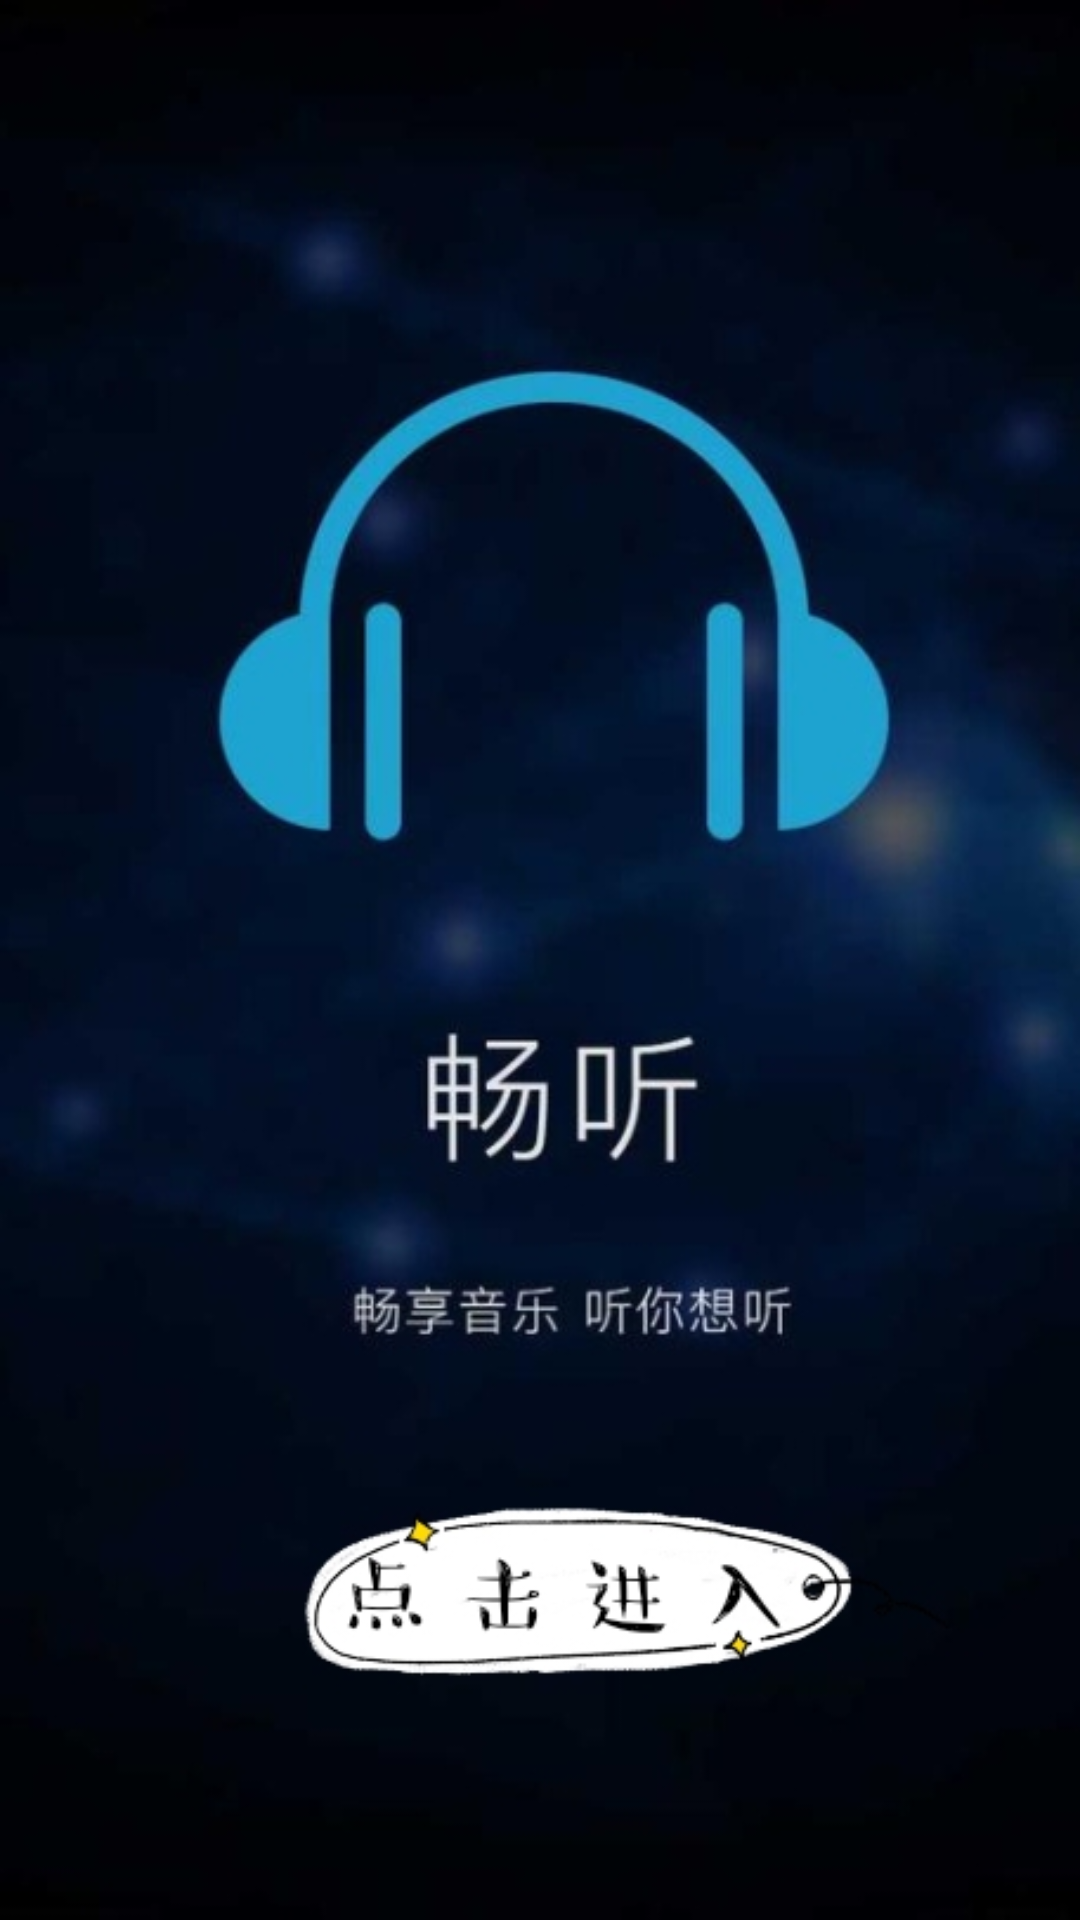

Produce the Android XML layout that renders to this screen, including the resource entries it uses.
<!-- AndroidManifest.xml: application theme AppTheme -->
<!-- res/layout/view3.xml -->
<?xml version="1.0" encoding="utf-8"?>

<LinearLayout xmlns:android="http://schemas.android.com/apk/res/android"
    android:orientation="vertical" android:layout_width="match_parent"
    android:layout_height="match_parent">

    <ImageView
        android:id="@+id/guide_image_3"
        android:layout_width="match_parent"
        android:layout_height="match_parent"
        android:background="@drawable/guide_du"
        android:adjustViewBounds="true"/>


</LinearLayout>
<!-- resources referenced by this layout -->
<resources>
  <!-- drawable guide_du: jpg bitmap (drawable, 86394 bytes) -->
  <style name="AppTheme" parent="Theme.AppCompat.Light.NoActionBar">
          
          <item name="colorPrimary">@color/colorPrimary</item>
          <item name="colorPrimaryDark">@color/colorPrimaryDark</item>
          <item name="colorAccent">@color/colorAccent</item>
          <item name="actionOverflowMenuStyle">@style/OverflowMenu</item>
      </style>
  <color name="colorPrimary">#008577</color>
  <color name="colorPrimaryDark">#00574B</color>
  <color name="colorAccent">#D81B60</color>
  <style name="OverflowMenu" parent="Base.Widget.AppCompat.PopupMenu.Overflow">
          <item name="overlapAnchor">false</item>
      </style>
</resources>
